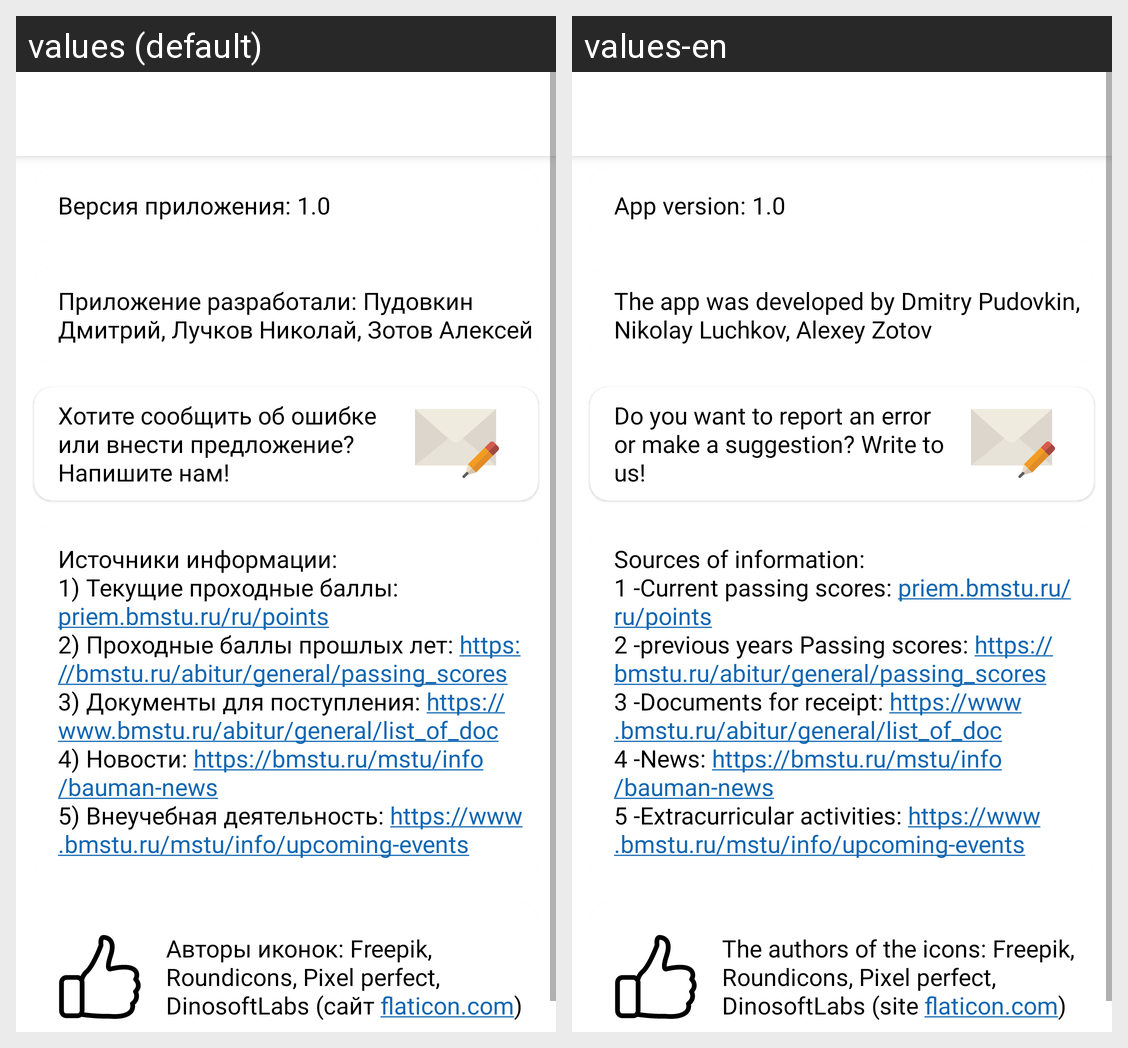

Here is an Android app screen in its default locale and in the app's own translations. Write out the translated-string differences for the strings that appear on this screen.
Android screen res/layout/app_information.xml rendered under 2 locales, left to right: values (default), values-en. Device: Nexus 5 (rendered at 1080×1920; each locale shown at half size, 540×960, under a caption strip naming it); theme AppTheme.
Strings drawn on this screen, with the default value and each locale's value (text and hints the layout hard-codes, and strings that could not be matched under every locale, appear in the picture but are not listed):

version
  values: Версия приложения: 1.0
  values-en: App version: 1.0

about_authors
  values: Приложение разработали: Пудовкин Дмитрий, Лучков Николай, Зотов Алексей
  values-en: The app was developed by Dmitry Pudovkin, Nikolay Luchkov, Alexey Zotov

contact_us
  values: Хотите сообщить об ошибке или внести предложение? Напишите нам!
  values-en: Do you want to report an error or make a suggestion? Write to us!

bmstu_links
  values: Источники информации: 
      1) Текущие проходные баллы: priem.bmstu.ru/ru/points 
      2) Проходные баллы прошлых лет: https://bmstu.ru/abitur/general/passing_scores 
      3) Документы для поступления: https://www.bmstu.ru/abitur/general/list_of_doc 
      4) Новости: https://bmstu.ru/mstu/info/bauman-news 
      5) Внеучебная деятельность: https://www.bmstu.ru/mstu/info/upcoming-events
  values-en: Sources of information: 
      1 -Current passing scores: priem.bmstu.ru/ru/points 
      2 -previous years Passing scores: https://bmstu.ru/abitur/general/passing_scores 
      3 -Documents for receipt: https://www.bmstu.ru/abitur/general/list_of_doc 
      4 -News: https://bmstu.ru/mstu/info/bauman-news 
      5 -Extracurricular activities: https://www.bmstu.ru/mstu/info/upcoming-events

icons_attribution
  values: Авторы иконок: Freepik, Roundicons, Pixel perfect, DinosoftLabs (сайт flaticon.com)
  values-en: The authors of the icons: Freepik, Roundicons, Pixel perfect, DinosoftLabs (site flaticon.com)
